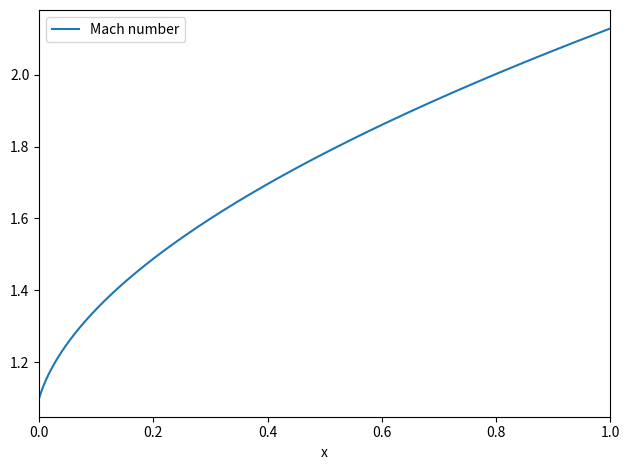

Source code (Python):
import numpy as np
import matplotlib.pyplot as plt
from scipy.optimize import root_scalar

if __name__ == "__main__":
    # compute ODE solution to optically-thin wind
    # a_rad = 7.5646e-15      # erg cm^-3 K^-4
    # c = 2.99792458e10       # cm s^-1
    # k_B = 1.380658e-16      # erg K^-1
    # m_H = 1.6726231e-24     # mass of hydrogen atom [g]
    # mu = 2.33*m_H           # mean molecular weight
    #kappa0 = 1.0e-6          # opacity [cm^2 g^-1]
    
    Mach0 = 1.1 # Mach number at base of wind
    eta = 2.0   # no gravity
    x0 = 0.     # cm
    x1 = 1.     # cm

    chi = np.linspace(x0, x1, 1024)
    Mach = np.zeros_like(chi)
    # solve for Mach number via Bernoulli equation
    for i, chi_i in enumerate(chi):
        f = lambda M: 0.5*(M**2 - Mach0**2) + np.log(Mach0/M) + (1.0 - eta)*chi_i
        fprime = lambda M: M + (M/Mach0)*(-1.0/M**2)
        M_root = root_scalar(f, method='Newton', fprime=fprime, x0=Mach0)
        Mach[i] = M_root.root

    rho = Mach0 / Mach

    # save to file
    np.savetxt('optically_thin_wind.txt', np.c_[chi, rho, Mach], header='x density Mach')

    # plot
    plt.figure()
    #plt.plot(chi, rho, label=r'density (dimensionless)')
    plt.plot(chi, Mach, label='Mach number')
    plt.legend(loc='best')
    plt.xlim(x0, x1)
    plt.xlabel('x')
    plt.tight_layout()
    plt.savefig('density_optically_thin.pdf')
